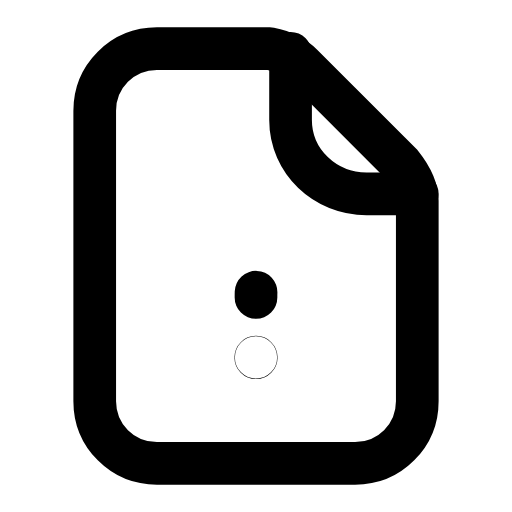
t = 0.00 s
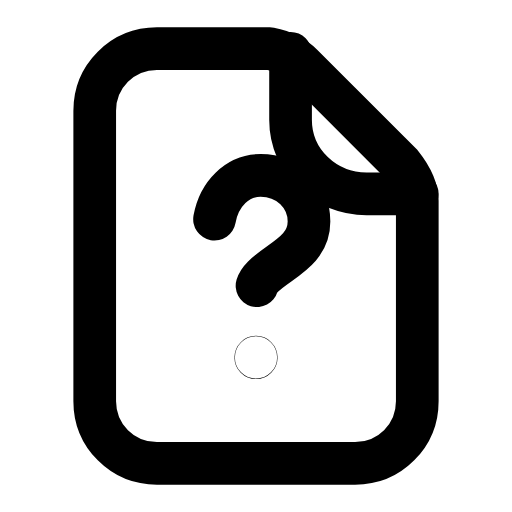
t = 0.37 s
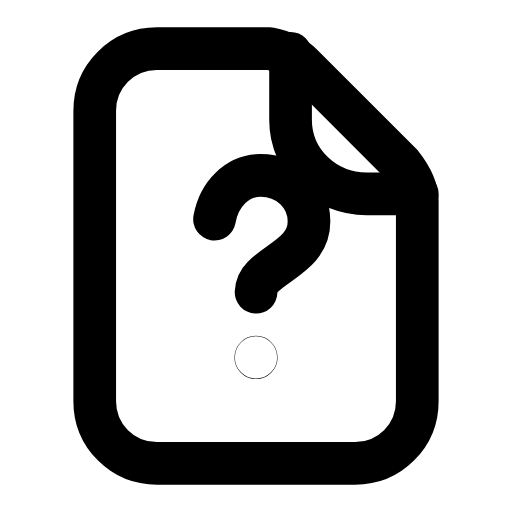
t = 0.63 s
t = 1.06 s: frame unchanged from t = 0.63 s, image omitted
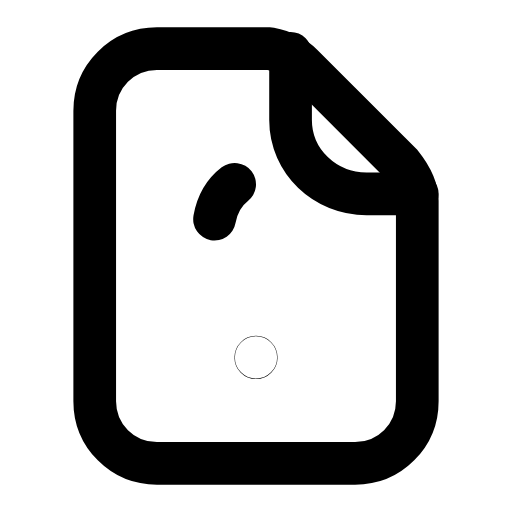
t = 1.33 s
t = 1.73 s: frame unchanged from t = 0.00 s, image omitted

The animated SVG that drew these frames (rendered in a browser with its animation timeline set to each time). Animation: 1 SMIL element (animate=1); one cycle of 2.00 s, repeats indefinitely.

<svg xmlns="http://www.w3.org/2000/svg" width="24" height="24" viewBox="0 0 24 24" fill="none"><g transform="translate(-0.96 -0.96) scale(1.08)"><path stroke="currentColor" stroke-width="1.852" stroke-linecap="round" stroke-linejoin="round" fill="none" d="M7.7 3L12.6 3C13.1 3.1 13.6 3.3 14 3.7L18.3 8C18.7 8.5 19 9 19 9.6L19 18.3C19 19.8 17.8 21 16.3 21L7.7 21C6.2 21 5 19.8 5 18.3L5 5.7C5 4.2 6.2 3 7.7 3Z"></path><path stroke="currentColor" stroke-width="1.852" stroke-linecap="round" stroke-linejoin="round" fill="none" d="M13.5 3.2L13.5 6.1C13.5 7.9 15 9.3 16.8 9.3L19 9.3"></path><path stroke="currentColor" stroke-width="1.852" stroke-linecap="round" stroke-linejoin="round" fill="none" d="M10.2 10.4C10.4 9.3 11.2 8.5 12.2 8.5C13.4 8.5 14.3 9.4 14.3 10.5C14.3 11.8 13 12.2 12.3 12.9C12 13.2 12 13.4 12 13.8" pathLength="1" stroke-dasharray="1"><animate attributeName="stroke-dashoffset" values="1;1;0;0;1;1;1" keyTimes="0;0.054;0.315;0.6;0.864;0.9;1" dur="2s" repeatCount="indefinite" calcMode="spline" keySplines="0.16 1 0.3 1;0.16 1 0.3 1;0.16 1 0.3 1;0.16 1 0.3 1;0.16 1 0.3 1;0.16 1 0.3 1"/></path><circle stroke="currentColor" stroke-width="1.852" stroke-linecap="round" stroke-linejoin="round" fill="none" cx="12" cy="16.4" r="0.01"></circle></g></svg>
